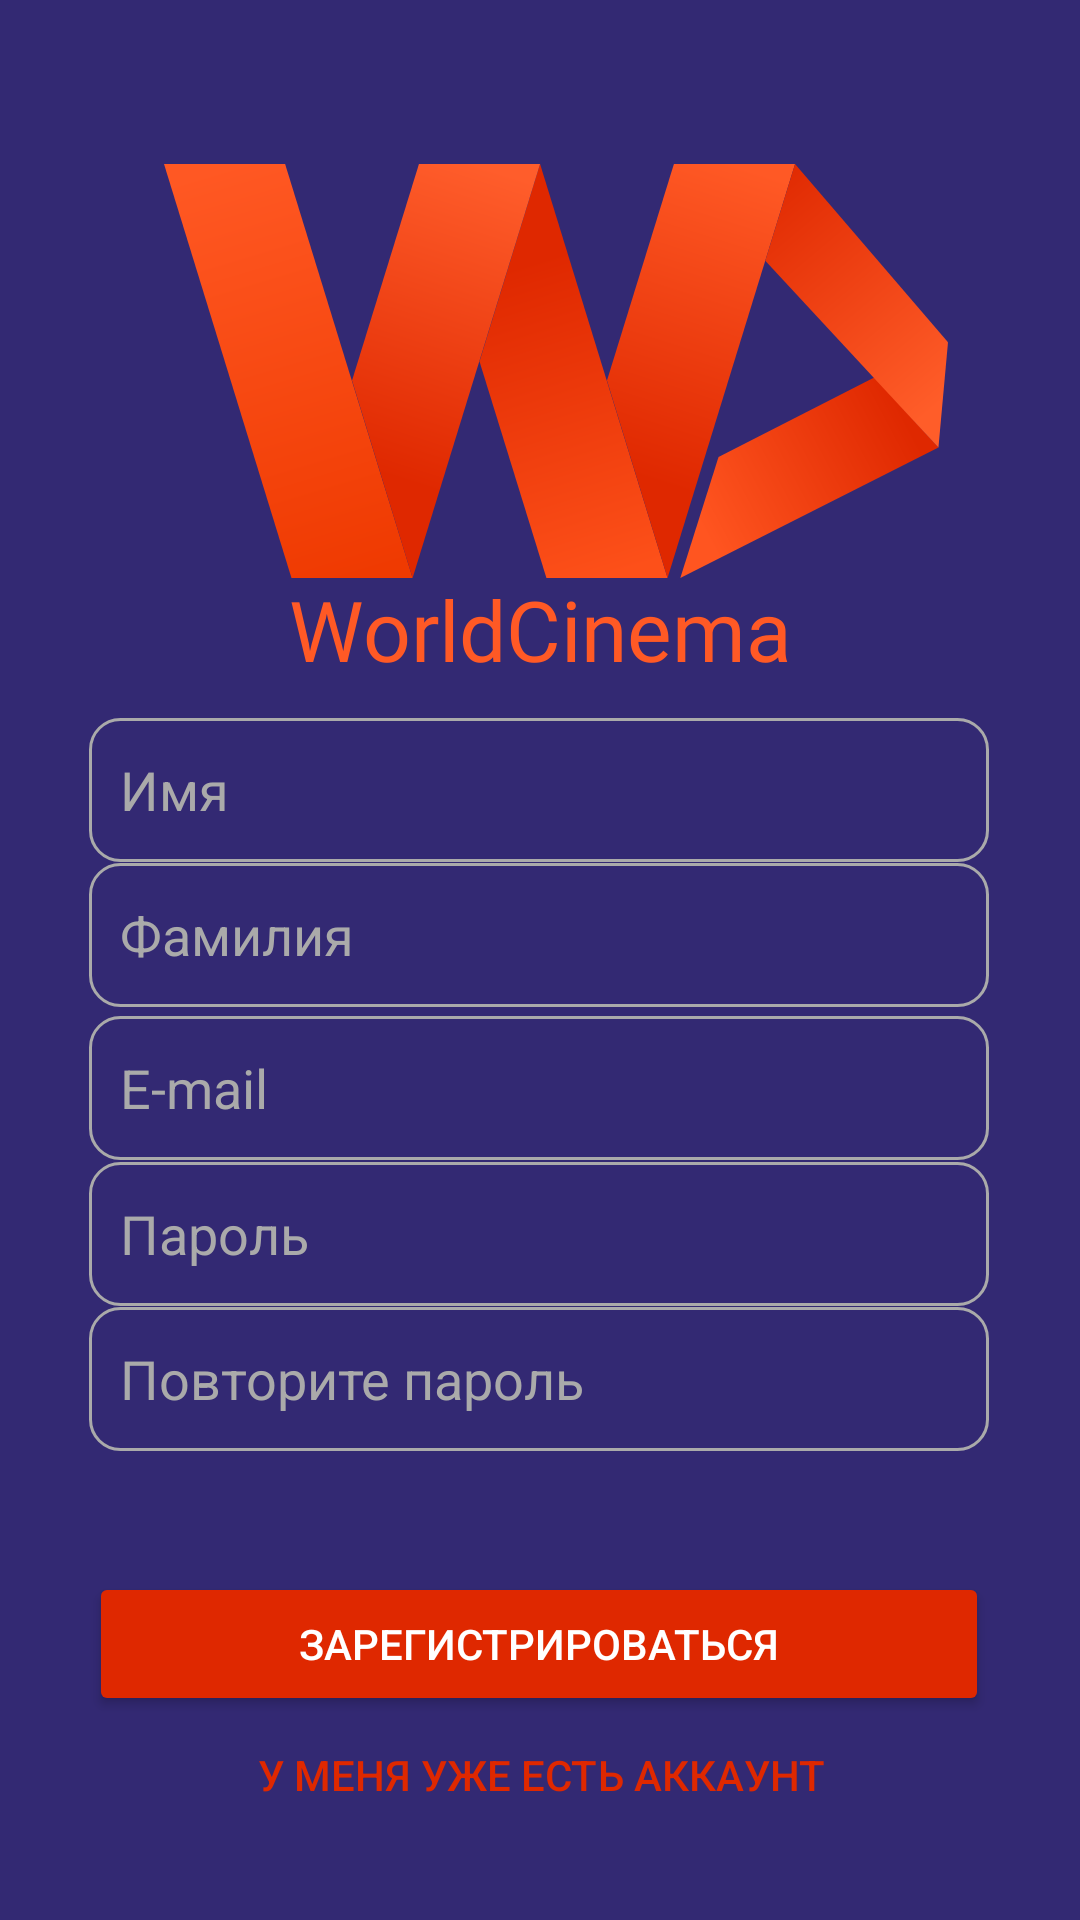

Write the Android layout XML for this screen, with the resource values it uses.
<!-- AndroidManifest.xml: application theme Theme.WDCinema_HomeVersion -->
<!-- res/layout/activity_register_screen.xml -->
<?xml version="1.0" encoding="utf-8"?>
<androidx.constraintlayout.widget.ConstraintLayout xmlns:android="http://schemas.android.com/apk/res/android"
    xmlns:app="http://schemas.android.com/apk/res-auto"
    xmlns:tools="http://schemas.android.com/tools"
    android:layout_width="match_parent"
    android:layout_height="match_parent"
    android:background="#332973"
    tools:context=".MainActivity">

  <ImageView
      android:id="@+id/logo_login2"
      android:layout_width="264dp"
      android:layout_height="138dp"
      app:layout_constraintBottom_toBottomOf="parent"
      app:layout_constraintEnd_toEndOf="parent"
      app:layout_constraintHorizontal_bias="0.557"
      app:layout_constraintStart_toStartOf="parent"
      app:layout_constraintTop_toTopOf="parent"
      app:layout_constraintVertical_bias="0.109"
      app:srcCompat="@drawable/ic_logo" />

  <TextView
      android:id="@+id/tv_logo_register"
      android:layout_width="wrap_content"
      android:layout_height="wrap_content"
      android:fontFamily="@font/martel_sans_bold"
      android:text="WorldCinema"
      android:textColor="#FF5925"
      android:textSize="28sp"
      app:layout_constraintBottom_toBottomOf="parent"
      app:layout_constraintEnd_toEndOf="parent"
      app:layout_constraintStart_toStartOf="parent"
      app:layout_constraintTop_toTopOf="parent"
      app:layout_constraintVertical_bias="0.317" />

  <EditText
      android:id="@+id/firstname_register"
      android:layout_width="300dp"
      android:layout_height="wrap_content"
      android:background="@drawable/borders"
      android:ems="10"
      android:hint=" Имя"
      android:inputType="textPersonName"
      android:padding="6dp"
      android:minHeight="48dp"
      android:textColor="@color/white"
      android:textColorHint="@android:color/darker_gray"
      app:layout_constraintBottom_toBottomOf="parent"
      app:layout_constraintEnd_toEndOf="parent"
      app:layout_constraintHorizontal_bias="0.497"
      app:layout_constraintStart_toStartOf="parent"
      app:layout_constraintTop_toTopOf="parent"
      app:layout_constraintVertical_bias="0.404" />

  <EditText
      android:id="@+id/lastname_register"
      android:layout_width="300dp"
      android:layout_height="wrap_content"
      android:background="@drawable/borders"
      android:ems="10"
      android:hint=" Фамилия"
      android:inputType="textPersonName"
      android:padding="6dp"
      android:minHeight="48dp"
      android:textAlignment="inherit"
      android:textColor="@color/white"
      android:textColorHint="@android:color/darker_gray"
      app:layout_constraintBottom_toBottomOf="parent"
      app:layout_constraintEnd_toEndOf="parent"
      app:layout_constraintHorizontal_bias="0.497"
      app:layout_constraintStart_toStartOf="parent"
      app:layout_constraintTop_toTopOf="parent"
      app:layout_constraintVertical_bias="0.486" />

  <EditText
      android:id="@+id/email_register"
      android:layout_width="300dp"
      android:layout_height="wrap_content"
      android:background="@drawable/borders"
      android:ems="10"
      android:hint=" E-mail"
      android:inputType="textPersonName"
      android:padding="6dp"
      android:minHeight="48dp"
      android:textAlignment="inherit"
      android:textColor="@color/white"
      android:textColorHint="@android:color/darker_gray"
      app:layout_constraintBottom_toBottomOf="parent"
      app:layout_constraintEnd_toEndOf="parent"
      app:layout_constraintHorizontal_bias="0.497"
      app:layout_constraintStart_toStartOf="parent"
      app:layout_constraintTop_toTopOf="parent"
      app:layout_constraintVertical_bias="0.572" />

  <EditText
      android:id="@+id/pass_register"
      android:layout_width="300dp"
      android:layout_height="wrap_content"
      android:background="@drawable/borders"
      android:ems="10"
      android:hint=" Пароль"
      android:inputType="textPersonName"
      android:padding="6dp"
      android:minHeight="48dp"
      android:textAlignment="inherit"
      android:textColor="@color/white"
      android:textColorHint="@android:color/darker_gray"
      app:layout_constraintBottom_toBottomOf="parent"
      app:layout_constraintEnd_toEndOf="parent"
      app:layout_constraintHorizontal_bias="0.497"
      app:layout_constraintStart_toStartOf="parent"
      app:layout_constraintTop_toTopOf="parent"
      app:layout_constraintVertical_bias="0.654" />

  <EditText
      android:id="@+id/passconfirmation_register"
      android:layout_width="300dp"
      android:layout_height="wrap_content"
      android:background="@drawable/borders"
      android:ems="10"
      android:hint=" Повторите пароль"
      android:inputType="textPersonName"
      android:padding="6dp"
      android:minHeight="48dp"
      android:textAlignment="inherit"
      android:textColor="@color/white"
      android:textColorHint="@android:color/darker_gray"
      app:layout_constraintBottom_toBottomOf="parent"
      app:layout_constraintEnd_toEndOf="parent"
      app:layout_constraintHorizontal_bias="0.497"
      app:layout_constraintStart_toStartOf="parent"
      app:layout_constraintTop_toTopOf="parent"
      app:layout_constraintVertical_bias="0.736" />

  <Button
      android:id="@+id/btnreturn_register"
      android:layout_width="302dp"
      android:layout_height="48dp"
      android:background="@drawable/borders"
      android:backgroundTint="@android:color/transparent"
      android:text="У меня уже есть аккаунт"
      android:textColor="#DF2800"
      android:onClick="Return"
      app:layout_constraintBottom_toBottomOf="parent"
      app:layout_constraintEnd_toEndOf="parent"
      app:layout_constraintHorizontal_bias="0.504"
      app:layout_constraintStart_toStartOf="parent"
      app:layout_constraintTop_toTopOf="parent"
      app:layout_constraintVertical_bias="0.959" />

  <Button
      android:id="@+id/btnregister_register"
      android:layout_width="300dp"
      android:layout_height="wrap_content"
      android:backgroundTint="#DF2800"
      android:text="Зарегистрироваться"
      android:textColor="@color/white"
      app:layout_constraintBottom_toBottomOf="parent"
      app:layout_constraintEnd_toEndOf="parent"
      app:layout_constraintHorizontal_bias="0.495"
      app:layout_constraintStart_toStartOf="parent"
      app:layout_constraintTop_toTopOf="parent"
      app:layout_constraintVertical_bias="0.885" />
</androidx.constraintlayout.widget.ConstraintLayout>
<!-- resources referenced by this layout -->
<resources>
  <!-- drawable borders (drawable) -->
  <?xml version="1.0" encoding="utf-8"?>
  <selector xmlns:android="http://schemas.android.com/apk/res/android">
      <item>
          <shape android:shape="rectangle">
              <stroke android:color="#aaaaaa" android:width="1dp"/>
              <corners android:radius="10dp"/>
          </shape>
      </item>
  </selector>
  <!-- drawable ic_logo: vector/xml drawable (drawable, 3180 chars, omitted) -->
  <style name="Theme.WDCinema_HomeVersion" parent="Theme.MaterialComponents.DayNight.NoActionBar">
          
          <item name="colorPrimary">@color/purple_500</item>
          <item name="colorPrimaryVariant">@color/purple_700</item>
          <item name="colorOnPrimary">@color/white</item>
          
          <item name="colorSecondary">@color/teal_200</item>
          <item name="colorSecondaryVariant">@color/teal_700</item>
          <item name="colorOnSecondary">@color/black</item>
          
          <item name="android:statusBarColor" tools:targetApi="l">?attr/colorPrimaryVariant</item>
          
      </style>
  <!-- not gathered from this repository: default colours our renderer supplied (Android Studio template values) -->
  <color name="purple_500">#FF6200EE</color>
  <color name="purple_700">#FF3700B3</color>
  <color name="teal_200">#FF03DAC5</color>
  <color name="teal_700">#FF018786</color>
  <color name="black">#FF000000</color>
  <color name="white">#FFFFFFFF</color>
</resources>
